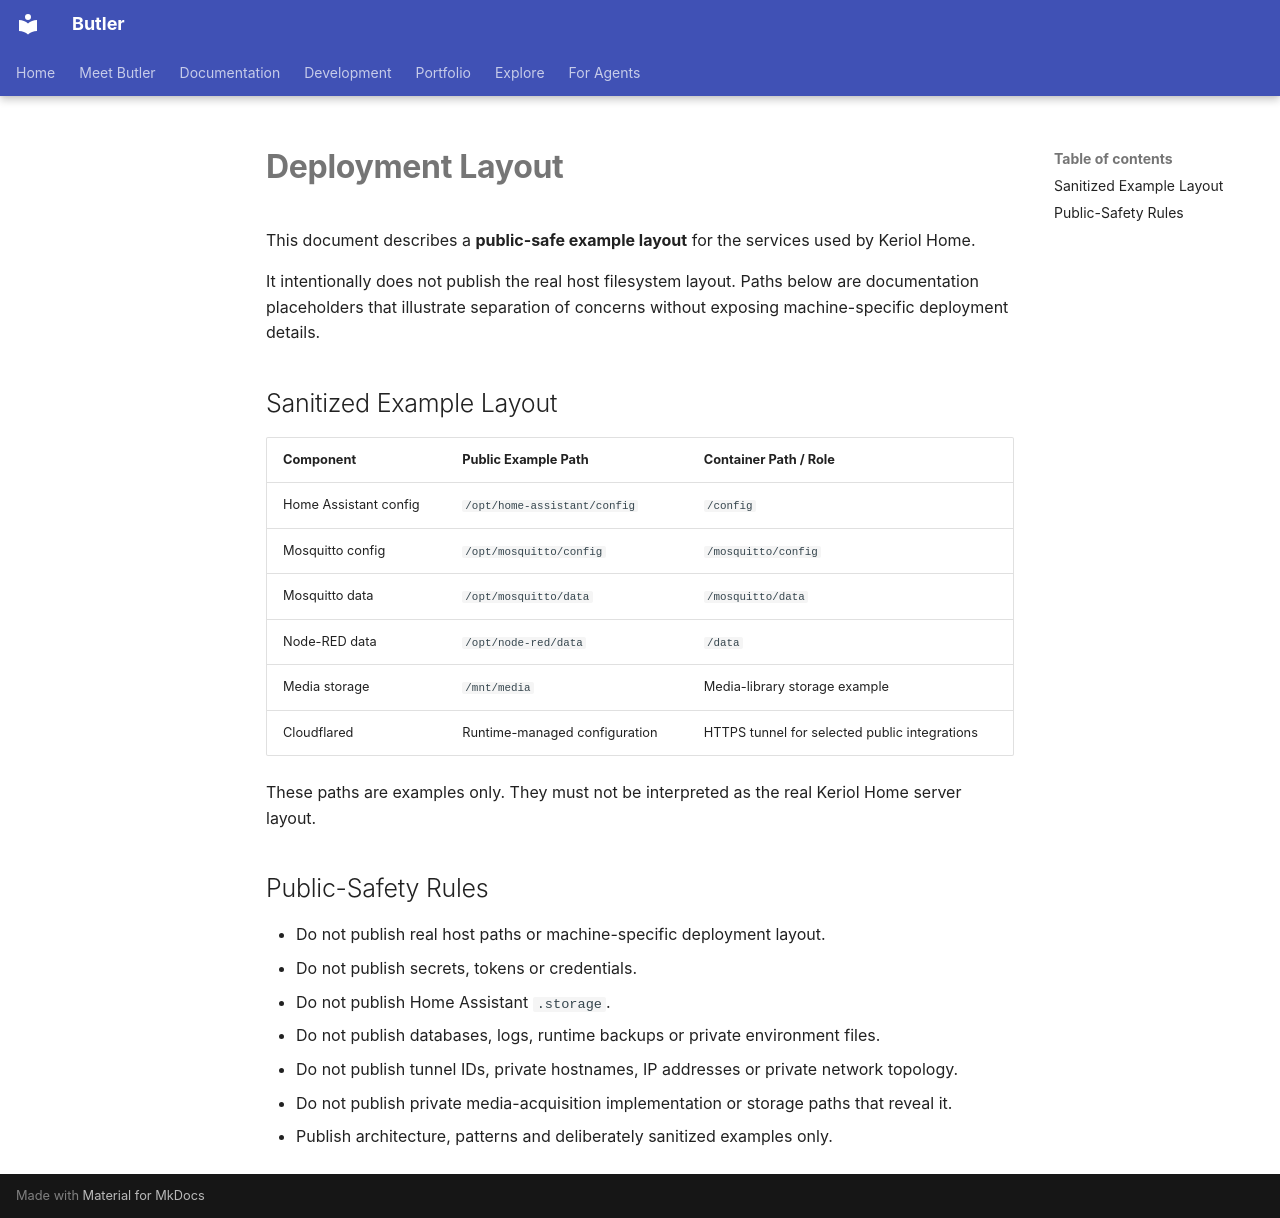

repository: keriol/Iot-home-automation · page: architecture/server-paths/index.html · generator: mkdocs

# Deployment Layout

This document describes a **public-safe example layout** for the services used by Keriol Home.

It intentionally does not publish the real host filesystem layout. Paths below are documentation placeholders that illustrate separation of concerns without exposing machine-specific deployment details.

## Sanitized Example Layout

| Component | Public Example Path | Container Path / Role |
|---|---|---|
| Home Assistant config | `/opt/home-assistant/config` | `/config` |
| Mosquitto config | `/opt/mosquitto/config` | `/mosquitto/config` |
| Mosquitto data | `/opt/mosquitto/data` | `/mosquitto/data` |
| Node-RED data | `/opt/node-red/data` | `/data` |
| Media storage | `/mnt/media` | Media-library storage example |
| Cloudflared | Runtime-managed configuration | HTTPS tunnel for selected public integrations |

These paths are examples only. They must not be interpreted as the real Keriol Home server layout.

## Public-Safety Rules

- Do not publish real host paths or machine-specific deployment layout.
- Do not publish secrets, tokens or credentials.
- Do not publish Home Assistant `.storage`.
- Do not publish databases, logs, runtime backups or private environment files.
- Do not publish tunnel IDs, private hostnames, IP addresses or private network topology.
- Do not publish private media-acquisition implementation or storage paths that reveal it.
- Publish architecture, patterns and deliberately sanitized examples only.
